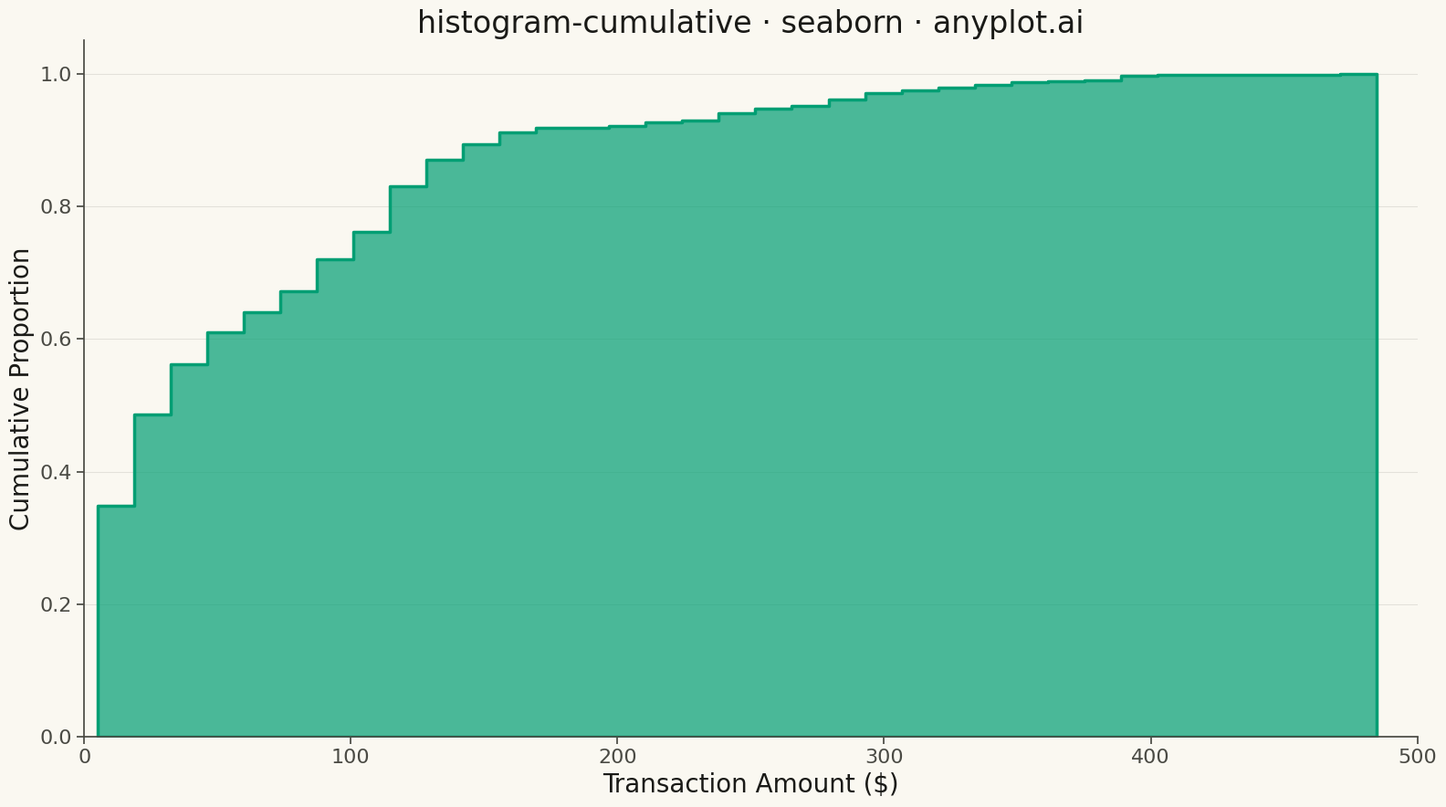

Source code (Python):
"""anyplot.ai
histogram-cumulative: Cumulative Histogram
Library: seaborn | Python 3.13
Quality: pending | Created: 2026-05-11
"""

import os

import matplotlib.pyplot as plt
import numpy as np
import seaborn as sns


# Theme tokens
THEME = os.getenv("ANYPLOT_THEME", "light")
PAGE_BG = "#FAF8F1" if THEME == "light" else "#1A1A17"
ELEVATED_BG = "#FFFDF6" if THEME == "light" else "#242420"
INK = "#1A1A17" if THEME == "light" else "#F0EFE8"
INK_SOFT = "#4A4A44" if THEME == "light" else "#B8B7B0"
BRAND = "#009E73"

# Data - Financial transaction amounts (realistic e-commerce scenario)
np.random.seed(42)
transactions = np.concatenate(
    [
        np.random.exponential(scale=25, size=400),  # Small purchases (majority)
        np.random.normal(loc=120, scale=25, size=150),  # Medium purchases
        np.random.normal(loc=300, scale=60, size=50),  # Large purchases
    ]
)
transactions = np.clip(transactions, 5, 500)

# Plot
sns.set_theme(
    style="ticks",
    rc={
        "figure.facecolor": PAGE_BG,
        "axes.facecolor": PAGE_BG,
        "axes.edgecolor": INK_SOFT,
        "axes.labelcolor": INK,
        "text.color": INK,
        "xtick.color": INK_SOFT,
        "ytick.color": INK_SOFT,
        "grid.color": INK,
        "grid.alpha": 0.10,
    },
)

fig, ax = plt.subplots(figsize=(16, 9), facecolor=PAGE_BG)

sns.histplot(
    transactions,
    bins=35,
    cumulative=True,
    stat="proportion",
    element="step",
    fill=True,
    color=BRAND,
    alpha=0.7,
    linewidth=2.5,
    edgecolor=BRAND,
    ax=ax,
)

# Style
ax.set_xlabel("Transaction Amount ($)", fontsize=20, color=INK)
ax.set_ylabel("Cumulative Proportion", fontsize=20, color=INK)
ax.set_title("histogram-cumulative · seaborn · anyplot.ai", fontsize=24, color=INK)
ax.tick_params(axis="both", labelsize=16, colors=INK_SOFT)
ax.set_xlim(0, 500)
ax.set_ylim(0, 1.05)
ax.yaxis.grid(True, alpha=0.10, linewidth=0.8)
ax.spines["top"].set_visible(False)
ax.spines["right"].set_visible(False)
for spine in ("left", "bottom"):
    ax.spines[spine].set_color(INK_SOFT)

plt.tight_layout()
plt.savefig(f"plot-{THEME}.png", dpi=300, bbox_inches="tight", facecolor=PAGE_BG)
